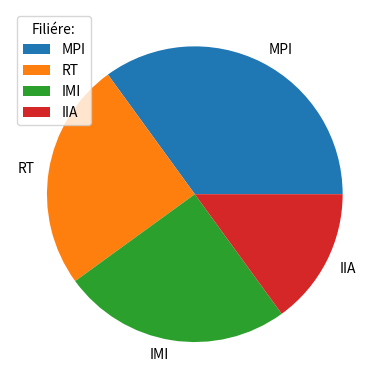

Python code for this plot:
import matplotlib.pyplot as plt
import numpy as np

y = np.array([35, 25, 25, 15])
mylabels = ["MPI", "RT", "IMI", "IIA"]
plt.pie(y, labels=mylabels)
plt.legend(title="Filiére:", loc=2)
plt.show()